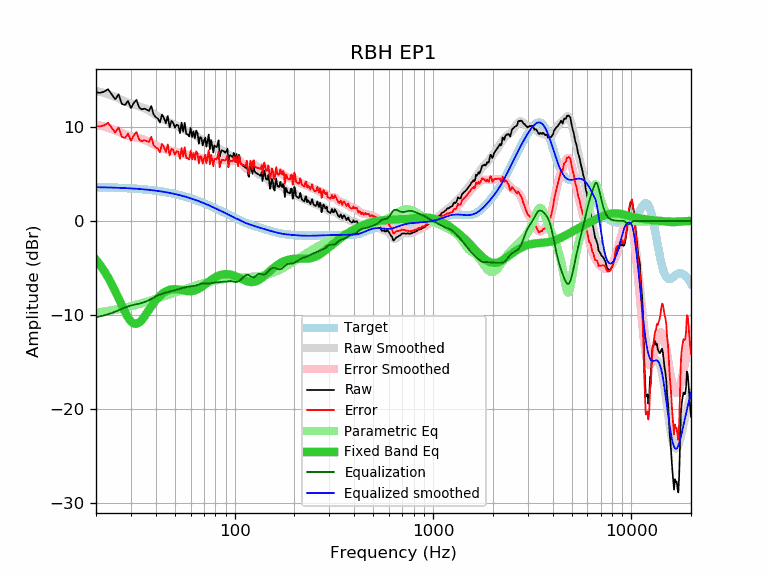

The data file committed next to this chart (first rows):
frequency, raw, error, smoothed, error_smoothed, equalization, parametric_eq, equalized_raw, equalized_smoothed, target
20, 13.67, 10.08, 13.83, 10.24, -10.24, -4.12, 3.44, 3.59, 3.59
21, 13.62, 10.04, 13.72, 10.14, -10.14, -4.69, 3.48, 3.58, 3.58
22, 13.75, 10.18, 13.61, 10.03, -10.03, -5.32, 3.72, 3.57, 3.57
23, 14.00, 10.44, 13.48, 9.92, -9.92, -5.99, 4.09, 3.56, 3.56
24, 13.45, 9.90, 13.34, 9.79, -9.79, -6.71, 3.66, 3.55, 3.55
25, 12.94, 9.40, 13.18, 9.64, -9.64, -7.47, 3.30, 3.54, 3.54
26, 13.47, 9.95, 13.02, 9.49, -9.49, -8.23, 3.98, 3.53, 3.53
27, 12.44, 8.93, 12.85, 9.34, -9.34, -8.99, 3.10, 3.51, 3.51
28, 12.33, 8.84, 12.70, 9.20, -9.20, -9.68, 3.13, 3.50, 3.50
29, 12.76, 9.28, 12.56, 9.08, -9.08, -10.26, 3.68, 3.48, 3.48
30, 12.00, 8.54, 12.45, 8.99, -8.99, -10.68, 3.01, 3.46, 3.46
31, 12.54, 9.10, 12.36, 8.92, -8.92, -10.91, 3.63, 3.44, 3.44
32, 12.87, 9.45, 12.28, 8.85, -8.85, -10.95, 4.02, 3.42, 3.42
33, 12.07, 8.67, 12.20, 8.79, -8.79, -10.81, 3.28, 3.40, 3.40
34, 11.86, 8.48, 12.10, 8.72, -8.72, -10.54, 3.14, 3.38, 3.38
35, 11.94, 8.58, 12.00, 8.64, -8.64, -10.20, 3.30, 3.36, 3.36
36, 11.84, 8.51, 11.87, 8.54, -8.54, -9.82, 3.31, 3.33, 3.33
37, 11.70, 8.39, 11.72, 8.42, -8.42, -9.44, 3.29, 3.31, 3.31
38, 12.22, 8.94, 11.57, 8.29, -8.29, -9.08, 3.93, 3.28, 3.28
39, 11.33, 8.08, 11.41, 8.16, -8.16, -8.74, 3.18, 3.25, 3.25
40, 11.04, 7.82, 11.25, 8.03, -8.03, -8.44, 3.01, 3.22, 3.22
41, 10.88, 7.69, 11.11, 7.92, -7.92, -8.18, 2.96, 3.19, 3.19
42, 10.47, 7.31, 10.98, 7.82, -7.82, -7.95, 2.65, 3.16, 3.16
43, 11.32, 8.19, 10.87, 7.74, -7.74, -7.76, 3.58, 3.13, 3.13
44, 10.94, 7.85, 10.77, 7.68, -7.68, -7.61, 3.27, 3.09, 3.09
45, 10.39, 7.33, 10.68, 7.62, -7.62, -7.48, 2.77, 3.06, 3.06
46, 11.16, 8.14, 10.59, 7.56, -7.56, -7.39, 3.60, 3.02, 3.02
47, 9.95, 6.97, 10.49, 7.51, -7.51, -7.32, 2.44, 2.99, 2.99
48, 10.63, 7.69, 10.40, 7.45, -7.45, -7.28, 3.18, 2.95, 2.95
49, 10.44, 7.53, 10.31, 7.40, -7.40, -7.26, 3.04, 2.91, 2.91
50, 9.92, 7.06, 10.22, 7.35, -7.35, -7.25, 2.57, 2.87, 2.87
51, 10.24, 7.42, 10.13, 7.30, -7.30, -7.26, 2.94, 2.82, 2.82
52, 10.13, 7.35, 10.04, 7.26, -7.26, -7.28, 2.88, 2.78, 2.78
53, 9.34, 6.60, 9.95, 7.21, -7.21, -7.31, 2.13, 2.74, 2.74
54, 10.45, 7.76, 9.86, 7.17, -7.17, -7.34, 3.29, 2.69, 2.69
55, 9.50, 6.85, 9.77, 7.12, -7.12, -7.38, 2.38, 2.65, 2.65
56, 10.44, 7.84, 9.67, 7.07, -7.07, -7.41, 3.37, 2.60, 2.60
57, 9.26, 6.71, 9.58, 7.03, -7.03, -7.44, 2.24, 2.55, 2.55
58, 9.20, 6.70, 9.50, 6.99, -6.99, -7.46, 2.21, 2.51, 2.51
59, 8.99, 6.53, 9.42, 6.96, -6.96, -7.47, 2.03, 2.46, 2.46
60, 9.88, 7.47, 9.35, 6.94, -6.94, -7.47, 2.94, 2.41, 2.41
61, 8.92, 6.56, 9.29, 6.93, -6.93, -7.46, 1.99, 2.36, 2.36
62, 9.52, 7.21, 9.22, 6.91, -6.91, -7.43, 2.61, 2.31, 2.31
63, 8.78, 6.52, 9.15, 6.89, -6.89, -7.39, 1.89, 2.26, 2.26
64, 9.61, 7.41, 9.06, 6.85, -6.85, -7.34, 2.76, 2.21, 2.21
65, 9.33, 7.18, 8.96, 6.81, -6.81, -7.28, 2.53, 2.15, 2.15
66, 8.21, 6.11, 8.85, 6.75, -6.75, -7.20, 1.46, 2.10, 2.10
67, 8.92, 6.87, 8.75, 6.70, -6.70, -7.12, 2.22, 2.05, 2.05
68, 8.82, 6.83, 8.66, 6.66, -6.66, -7.03, 2.16, 1.99, 1.99
69, 8.02, 6.08, 8.58, 6.64, -6.64, -6.94, 1.38, 1.94, 1.94
70, 8.49, 6.60, 8.53, 6.64, -6.64, -6.84, 1.85, 1.89, 1.89
71, 8.87, 7.04, 8.48, 6.64, -6.64, -6.75, 2.23, 1.83, 1.83
72, 7.90, 6.12, 8.43, 6.65, -6.65, -6.65, 1.25, 1.78, 1.78
73, 8.58, 6.86, 8.38, 6.66, -6.66, -6.55, 1.92, 1.73, 1.73
74, 9.19, 7.52, 8.32, 6.65, -6.65, -6.45, 2.54, 1.67, 1.67
75, 7.63, 6.02, 8.25, 6.64, -6.64, -6.36, 1.00, 1.62, 1.62
76, 8.60, 7.04, 8.17, 6.61, -6.61, -6.28, 1.99, 1.56, 1.56
77, 8.04, 6.53, 8.10, 6.59, -6.59, -6.19, 1.45, 1.51, 1.51
78, 7.27, 5.82, 8.02, 6.57, -6.57, -6.12, 0.70, 1.45, 1.45
79, 8.02, 6.62, 7.95, 6.55, -6.55, -6.04, 1.47, 1.40, 1.40
... 553 more rows
